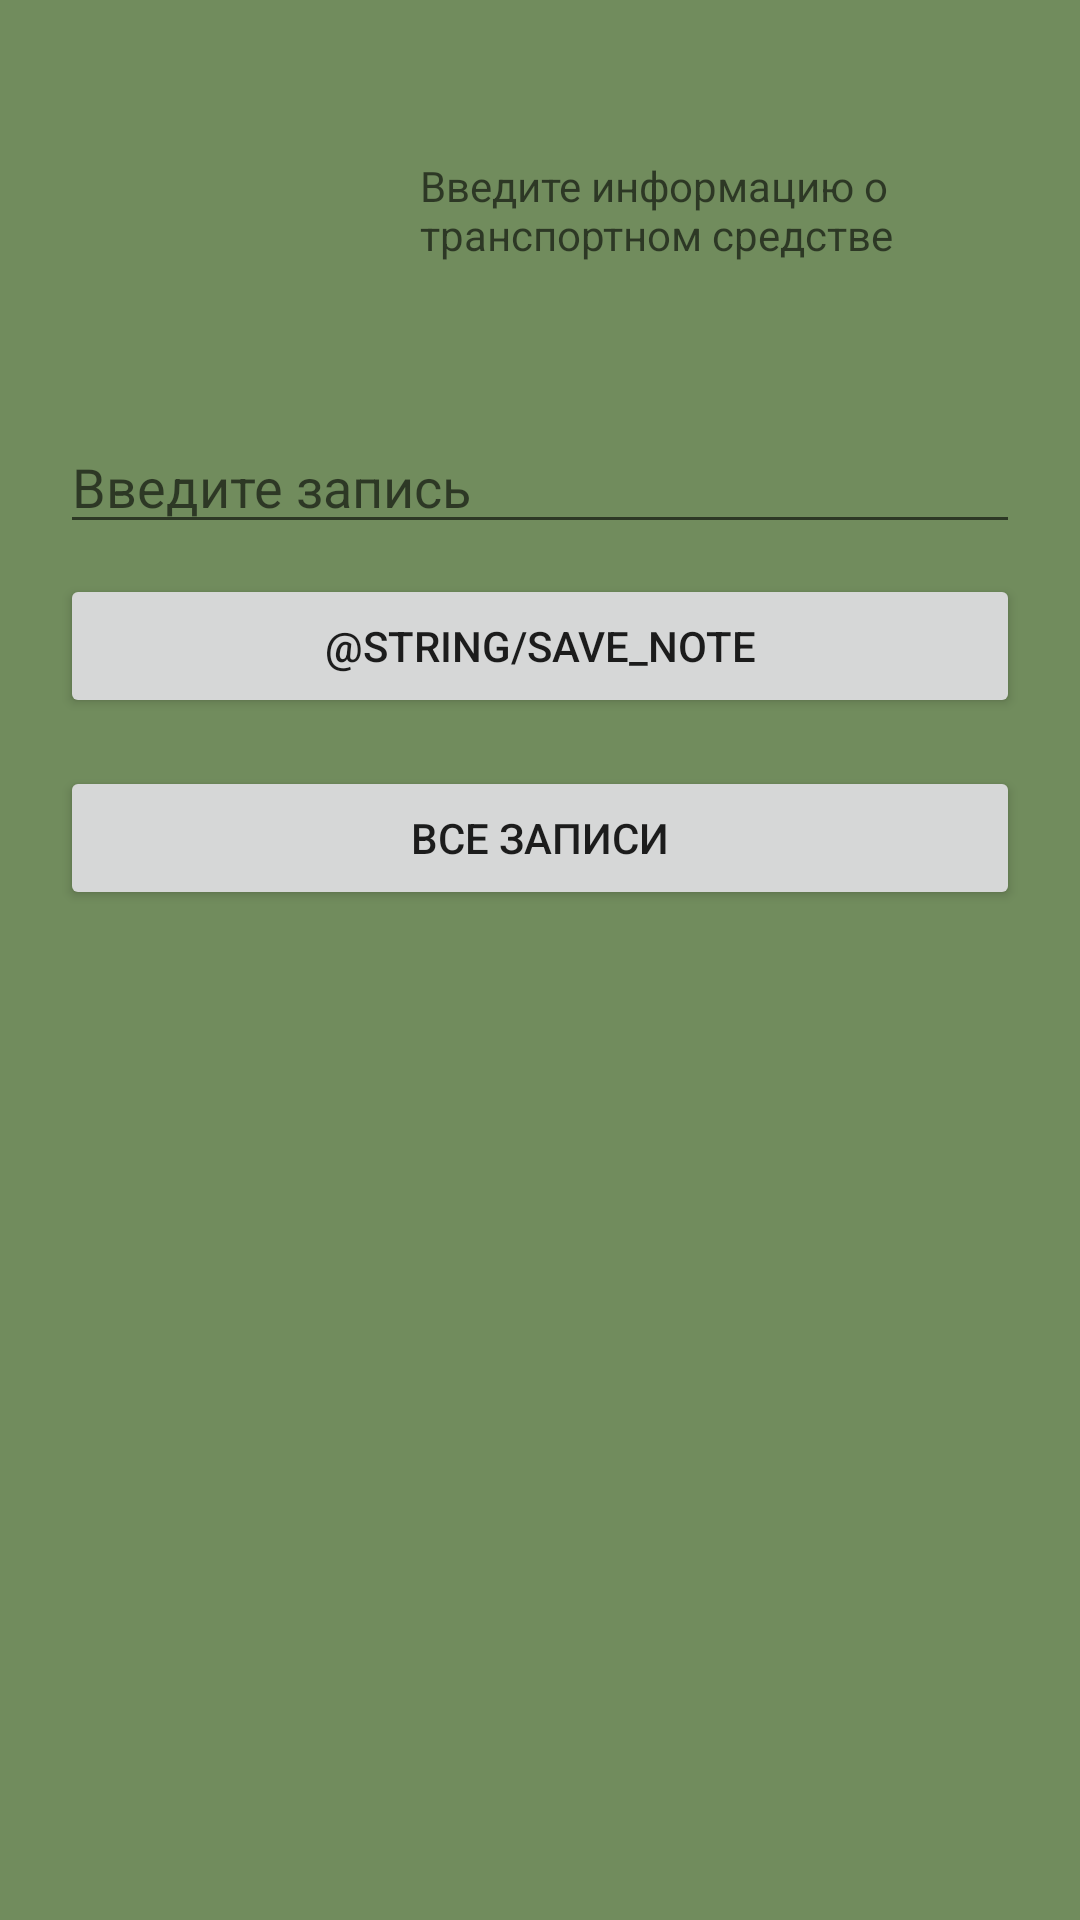

Reconstruct the res/layout file that produces this screen, plus the resources it refers to.
<!-- AndroidManifest.xml: activity theme AppTheme -->
<!-- res/layout/activity_main.xml -->
<?xml version="1.0" encoding="utf-8"?>
<androidx.constraintlayout.widget.ConstraintLayout xmlns:android="http://schemas.android.com/apk/res/android"
    xmlns:app="http://schemas.android.com/apk/res-auto"
    xmlns:tools="http://schemas.android.com/tools"
    android:layout_width="match_parent"
    android:layout_height="match_parent"
    android:background="@color/bg">

    <ImageView
        android:id="@+id/image"
        android:layout_width="100dp"
        android:layout_height="100dp"
        android:layout_margin="20dp"
        app:layout_constraintStart_toStartOf="parent"
        app:layout_constraintTop_toTopOf="parent"
        app:srcCompat="@drawable/back_image_for_view" />

    <TextView
        android:id="@+id/secondTextView"
        android:layout_width="0dp"
        android:layout_height="wrap_content"
        android:paddingLeft="20dp"
        app:layout_constraintBottom_toBottomOf="@+id/image"
        app:layout_constraintEnd_toEndOf="parent"
        android:layout_marginEnd="20dp"
        app:layout_constraintStart_toEndOf="@+id/image"
        app:layout_constraintTop_toTopOf="@+id/image"
        tools:text="TextView second"
        android:hint="Введите информацию о транспортном средстве"/>

    <androidx.constraintlayout.widget.Barrier
        android:id="@+id/barrier"
        android:layout_width="0dp"
        android:layout_height="wrap_content"
        app:barrierDirection="bottom"
        app:constraint_referenced_ids="image, secondTextView"
        app:layout_constraintLeft_toLeftOf="parent"
        app:layout_constraintRight_toRightOf="parent" />


    <EditText
        android:id="@+id/note_edit_text"
        android:layout_width="0dp"
        android:layout_height="wrap_content"
        android:layout_marginHorizontal="20dp"
        android:layout_marginTop="20dp"
        android:hint="@string/note_edit_text"
        app:layout_constraintEnd_toEndOf="parent"
        app:layout_constraintHorizontal_bias="0.4"
        app:layout_constraintStart_toStartOf="parent"
        app:layout_constraintTop_toBottomOf="@id/barrier" />

    <Button
        android:id="@+id/save_note_button"
        android:layout_width="0dp"
        android:layout_height="wrap_content"
        android:layout_marginHorizontal="20dp"
        android:layout_marginTop="10dp"
        android:text="@string/save_note"
        app:layout_constraintEnd_toEndOf="parent"
        app:layout_constraintStart_toStartOf="parent"
        app:layout_constraintTop_toBottomOf="@id/note_edit_text" />


    <Button
        android:id="@+id/notes_button"
        android:layout_width="0dp"
        android:layout_height="wrap_content"
        android:layout_marginStart="20dp"
        android:layout_marginTop="16dp"
        android:layout_marginEnd="20dp"
        android:text="@string/note_text"
        app:layout_constraintEnd_toEndOf="parent"
        app:layout_constraintStart_toStartOf="parent"
        app:layout_constraintTop_toBottomOf="@+id/save_note_button" />


</androidx.constraintlayout.widget.ConstraintLayout>
<!-- resources referenced by this layout -->
<resources>
  <color name="bg">#718C5D</color>
  <string name="note_edit_text">Введите запись</string>
  <string name="note_text">Все записи</string>
</resources>
